Run: headless pygame with SDL's dummy video driver; simulated clock (each Clock.tick advances the game by its frame time, no real sleeping); random seed 0; keys injected as events and as key.get_pressed() state; no mouse input.
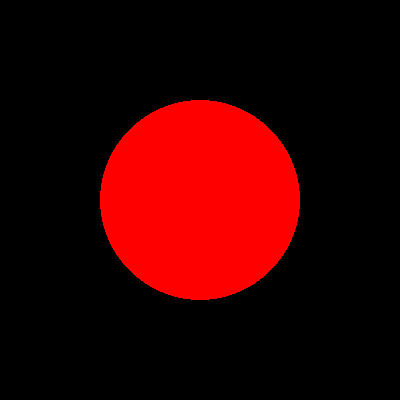
Frame 1 of 4 · flips 1–60 · no input
Frame 2 of 4 · flips 61–180 · tapped SPACE, RETURN · held RIGHT (→), D · screen unchanged from frame 1, image omitted
Frame 3 of 4 · flips 181–300 · held DOWN (↓), S · screen unchanged from frame 2, image omitted
Frame 4 of 4 · flips 301–420 · held LEFT (←), A, UP (↑), W · screen unchanged from frame 3, image omitted

The pygame program that drew these frames:

import pygame
from math import pi

class Figury(object):
    def __init__(self):
        self.pole = 0
        self.obwod = 0
        self.draw_method = None
        self.draw_parameters = []
        self.init_screen()

    def oblicz_pole(self):
        pass

    def oblicz_obwod(self):
        pass

    def init_screen(self):
        pygame.init()
        self.color_white = (255, 255, 255)
        self.color_black = (0, 0, 0)
        self.color_red = (255, 0, 0)
        self.color_green = (0, 255, 0)
        self.color_blue = (0, 0, 255)

    def draw_figure(self):
        self.screen = pygame.display.set_mode((400, 400))
        self.screen.fill(self.color_black)
        self.draw_method(self.screen, *self.draw_parameters)
        while True:
            for event in pygame.event.get():
                if event.type == pygame.QUIT:
                    pygame.quit()
                    quit()

            pygame.display.update(),

class Kolo(Figury):
    def __init__(self, r):
        Figury.__init__(self)
        self.r = r
        self.draw_method = pygame.draw.circle
        self.draw_parameters = [self.color_red, (200, 200), r, 0]
        self.oblicz_obwod()
        self.oblicz_pole()

    def oblicz_pole(self):
        self.pole = pi*self.r*self.r

    def oblicz_obwod(self):
        self.obwod = 2 * pi *self.r



a = Kolo(100)
print(a.pole)
print(a.obwod)
a.draw_figure()
